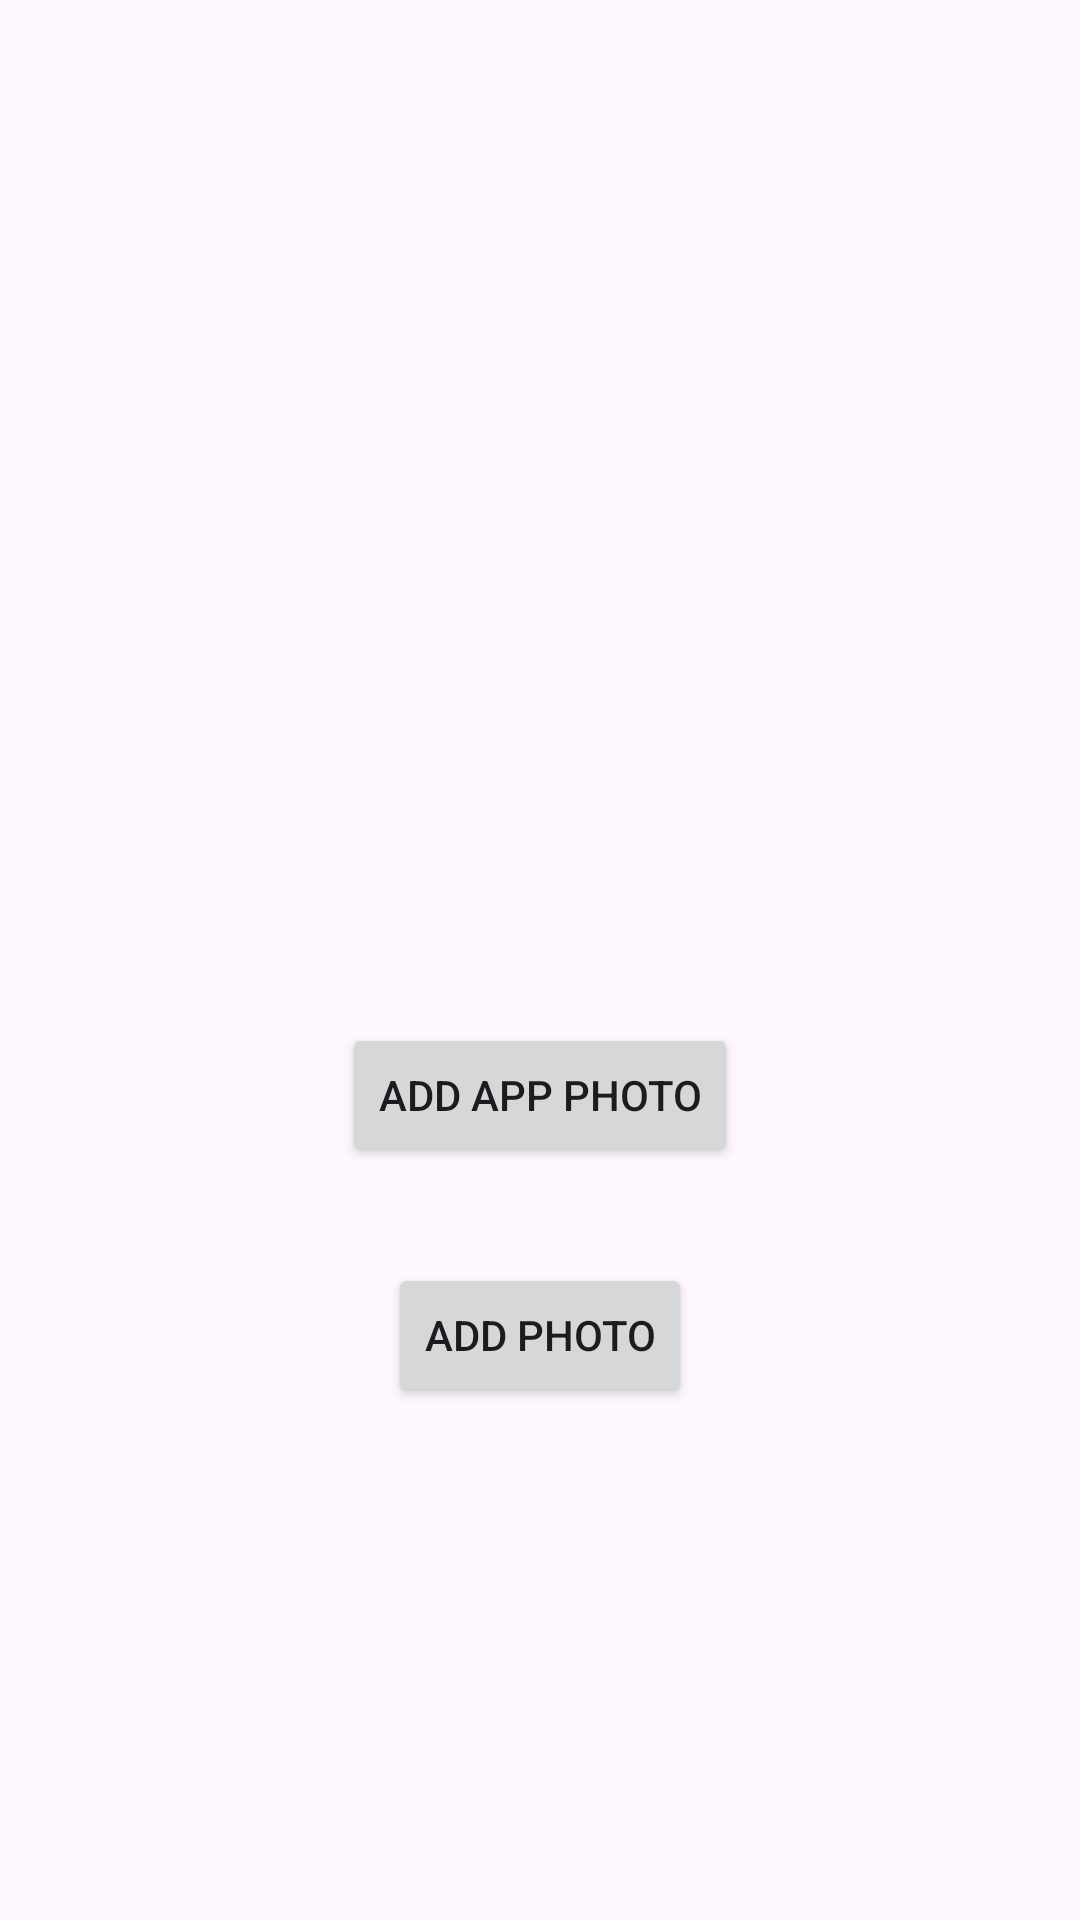

The Android layout XML behind this screen, and the referenced resources:
<!-- AndroidManifest.xml: application theme Theme.Lab06 -->
<!-- res/layout/fragment_add_image.xml -->
<?xml version="1.0" encoding="utf-8"?>
<androidx.constraintlayout.widget.ConstraintLayout xmlns:android="http://schemas.android.com/apk/res/android"
    xmlns:app="http://schemas.android.com/apk/res-auto"
    xmlns:tools="http://schemas.android.com/tools"
    android:id="@+id/takePhotoLayout"
    android:layout_width="match_parent"
    android:layout_height="match_parent"
    tools:context=".AddImageFragment">


    <ImageView
        android:id="@+id/imageViewA"
        android:layout_width="210dp"
        android:layout_height="254dp"
        android:layout_marginTop="55dp"
        app:layout_constraintEnd_toEndOf="parent"
        app:layout_constraintHorizontal_bias="0.5"
        app:layout_constraintStart_toStartOf="parent"
        app:layout_constraintTop_toTopOf="parent" />

    <Button
        android:id="@+id/preview_button"
        android:layout_width="wrap_content"
        android:layout_height="wrap_content"
        android:layout_marginTop="32dp"
        android:text="@string/previewCamera"
        app:layout_constraintEnd_toEndOf="parent"
        app:layout_constraintHorizontal_bias="0.5"
        app:layout_constraintStart_toStartOf="parent"
        app:layout_constraintTop_toBottomOf="@+id/imageViewA" />

    <Button
        android:id="@+id/add_image_button"
        android:layout_width="wrap_content"
        android:layout_height="wrap_content"
        android:layout_marginTop="32dp"
        android:text="@string/addPhoto"
        app:layout_constraintEnd_toEndOf="parent"
        app:layout_constraintHorizontal_bias="0.5"
        app:layout_constraintStart_toStartOf="parent"
        app:layout_constraintTop_toBottomOf="@+id/preview_button" />


</androidx.constraintlayout.widget.ConstraintLayout>
<!-- resources referenced by this layout -->
<resources>
  <string name="addPhoto">Add photo</string>
  <string name="previewCamera">Add app photo</string>
  <style name="Theme.Lab06" parent="Base.Theme.Lab04" />
  <style name="Base.Theme.Lab04" parent="Theme.Material3.DayNight.NoActionBar">
          
          
      </style>
</resources>
